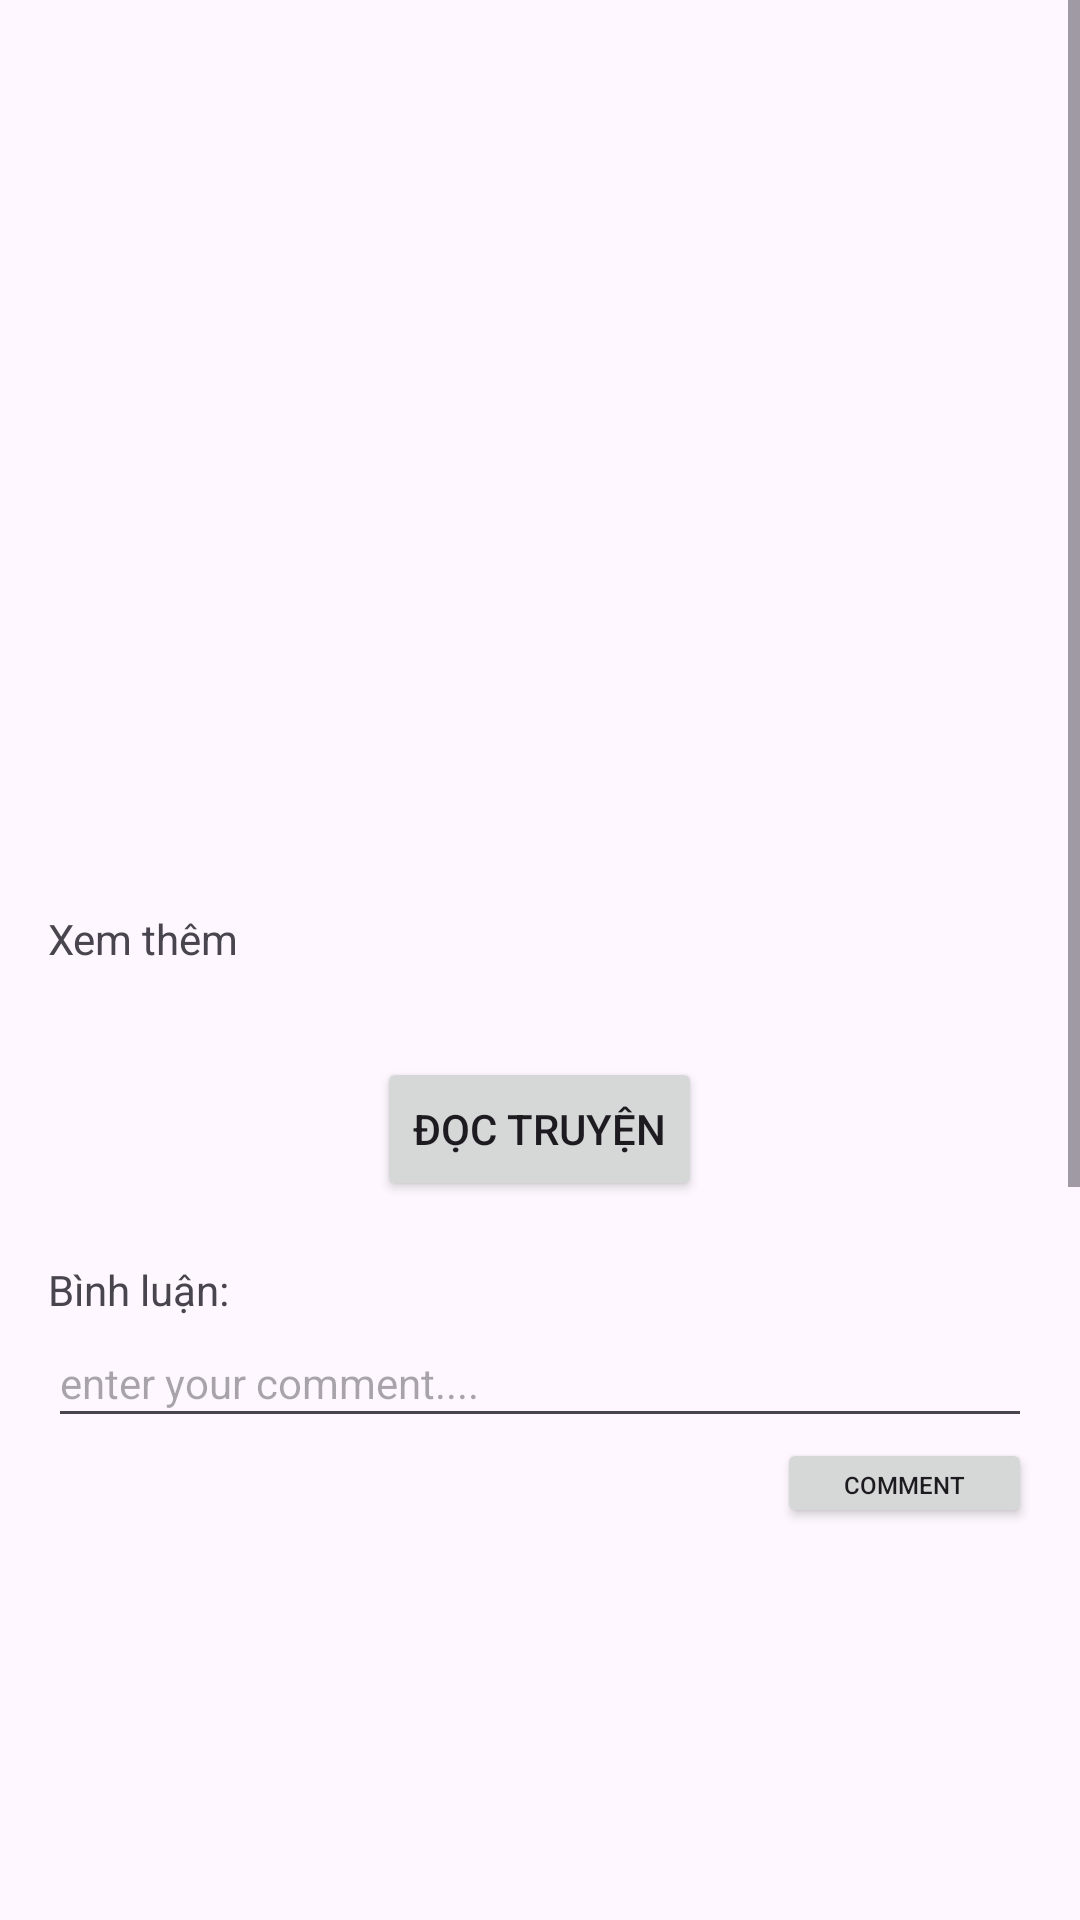

Reconstruct the res/layout file that produces this screen, plus the resources it refers to.
<!-- AndroidManifest.xml: application theme Theme.SuperComicApplication -->
<!-- res/layout/fragment_detail_comic.xml -->
<ScrollView xmlns:android="http://schemas.android.com/apk/res/android"
    android:layout_width="match_parent"
    android:layout_height="match_parent">

    <LinearLayout
        android:layout_width="match_parent"
        android:layout_height="match_parent"
        android:orientation="vertical"
        android:padding="16dp">

        <ImageView
            android:id="@+id/img_detail_cover"
            android:layout_width="150dp"
            android:layout_height="150dp"
            android:scaleType="centerCrop"
            android:layout_gravity="center"
            />



        <TextView
            android:id="@+id/tv_detail_title"
            android:layout_width="match_parent"
            android:layout_height="wrap_content"
            android:textSize="18sp"
            android:textStyle="bold"
            android:layout_marginTop="16dp" />

        <TextView
            android:id="@+id/tv_detail_author"
            android:layout_width="match_parent"
            android:layout_height="wrap_content"
            android:layout_marginTop="8dp" />

        <TextView
            android:id="@+id/tv_detail_years"
            android:layout_width="match_parent"
            android:layout_height="wrap_content"
            android:layout_marginTop="8dp" />

        <TextView
            android:id="@+id/tv_detail_description"
            android:layout_width="match_parent"
            android:layout_height="wrap_content"
            android:layout_marginTop="16dp"
            android:maxLines="3"
            android:ellipsize="end" />

        <TextView
            android:id="@+id/tv_detail_show_more"
            android:layout_width="wrap_content"
            android:layout_height="wrap_content"
            android:text="Xem thêm"
            android:layout_marginTop="8dp" />

        <TextView
            android:id="@+id/tv_detail_collapse"
            android:layout_width="wrap_content"
            android:layout_height="wrap_content"
            android:text="Thu gọn"
            android:layout_marginTop="8dp"
            android:visibility="gone" />

        <Button
            android:id="@+id/btn_read_comic"
            android:layout_width="wrap_content"
            android:layout_height="wrap_content"
            android:text="Đọc Truyện"
            android:layout_gravity="center"
            android:layout_marginTop="30dp"/>
        <TextView
            android:layout_width="match_parent"
            android:layout_height="wrap_content"
            android:text="Bình luận: "
            android:layout_marginTop="20dp"/>
        <EditText
            android:id="@+id/ed_comment"
            android:layout_width="match_parent"
            android:layout_height="40dp"
            android:textSize="14dp"
            android:hint="enter your comment...."/>
        <RelativeLayout
            android:layout_width="match_parent"
            android:layout_height="wrap_content">
            <Button
                android:id="@+id/btn_comment"
                android:layout_width="85dp"
                android:layout_height="30dp"
                android:text="Comment"
                android:textSize="8dp"
                android:layout_alignParentRight="true"
                android:layout_alignParentEnd="true" />
        </RelativeLayout>
        <androidx.recyclerview.widget.RecyclerView
            android:layout_marginTop="10dp"
            android:id="@+id/recyclerView_Comment"
            android:layout_width="match_parent"
            android:layout_height="500dp"/>
    </LinearLayout>

</ScrollView>
<!-- resources referenced by this layout -->
<resources>
  <style name="Theme.SuperComicApplication" parent="Base.Theme.SuperComicApplication" />
  <style name="Base.Theme.SuperComicApplication" parent="Theme.Material3.DayNight.NoActionBar">
          
          
      </style>
</resources>
